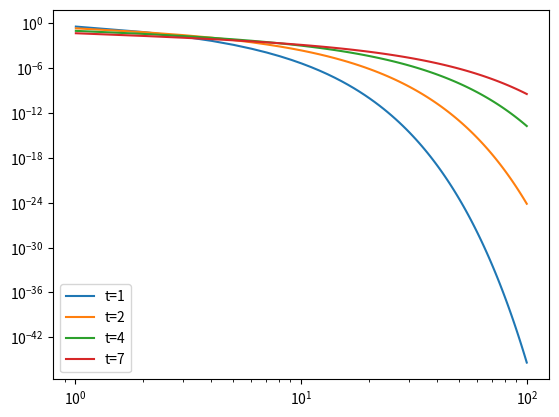

Write the Python code that produced this figure.
import matplotlib.pyplot as plt
import numpy as np
from scipy.special import iv

num_data_pt = 100

############ Figure 4 ############

R0 = 1
r = np.linspace(0, 2., num_data_pt)
tau = [0.01, 0.05, 0.1, 0.15]
sigma = []
m = 1
for t in tau:
    sigma.append([])
    for i in range(len(r)):
        x = r[i]/R0
        sigma_i = m/(np.pi*R0**2) * (x**(-1/4)/t) * np.exp(-(1+x**2)/t) * iv(1/4, 2*x/t)
        sigma[-1].append(sigma_i)

#for i in range(len(sigma)):
#    plt.plot(r, sigma[i], label=tau[i])

############ Figure 5 ############

R1 = 1
r = np.linspace(0, 100, num_data_pt)
time = [1, 2, 4, 7]
sigma = []
C = 10       # normalization constant
# assume viscosity v=r
for t in time:
    sigma.append([])
    for i in range(len(r)):
        sigma_i = C*t**(-3/2)/(3*np.pi*r[i]) * np.exp(-(r[i]/R1)/t)
        sigma[-1].append(sigma_i)

for i in range(len(sigma)):
    plt.plot(r, sigma[i], label=f't={time[i]}')

plt.xscale('log')
plt.yscale('log')

plt.legend()
plt.show()
